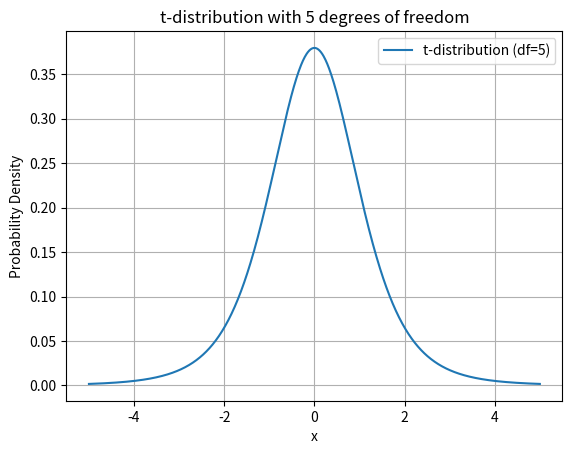

Here is the Python script that generated this plot:
import numpy as np
import matplotlib.pyplot as plt
from scipy.stats import t

# Parameters for the t-distribution
df = 5  # degrees of freedom
x = np.linspace(-5, 5, 1000)  # range of x values
t_pdf = t.pdf(x, df)  # t-distribution PDF

# Plotting the t-distribution
plt.plot(x, t_pdf, label=f't-distribution (df={df})')
plt.xlabel('x')
plt.ylabel('Probability Density')
plt.title(f't-distribution with {df} degrees of freedom')
plt.legend()
plt.grid(True)
plt.show()
